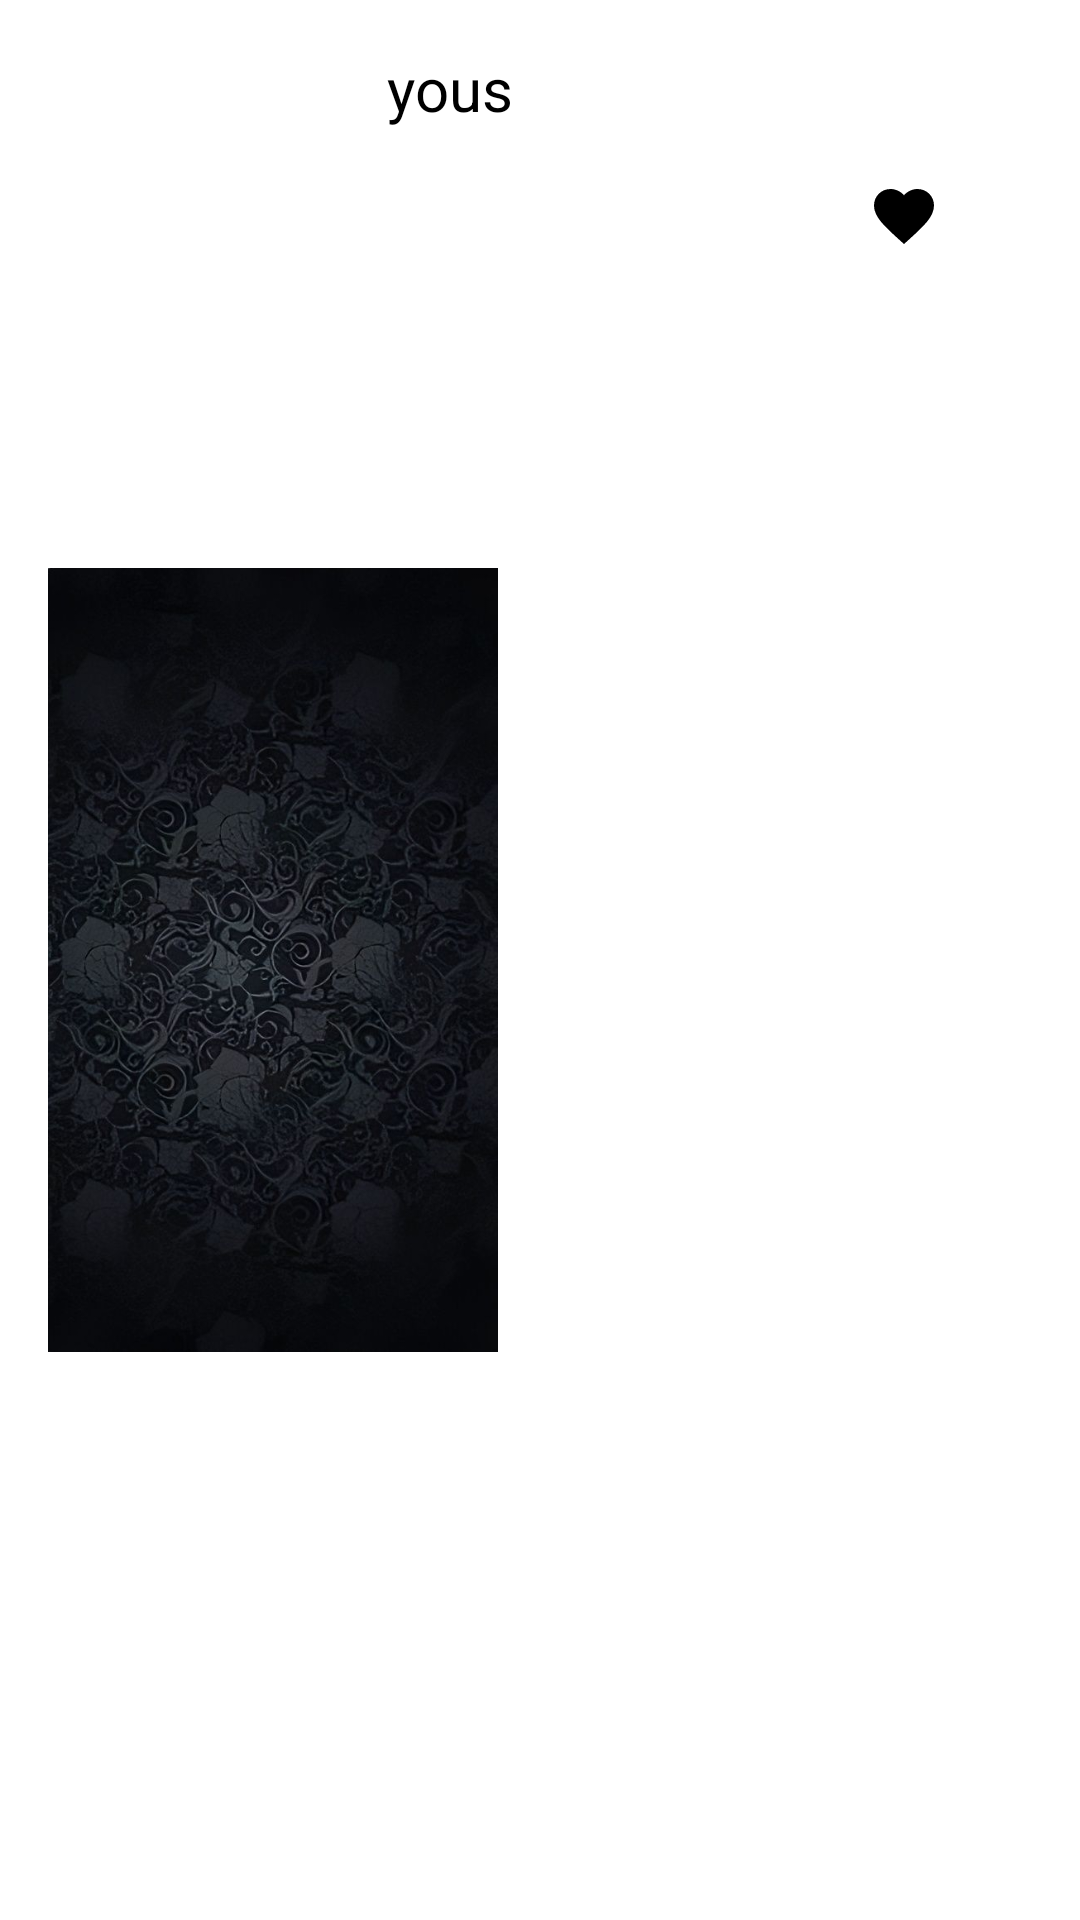

Produce the Android XML layout that renders to this screen, including the resource entries it uses.
<!-- AndroidManifest.xml: application theme Theme.Fragments -->
<!-- res/layout/list.xml -->
<?xml version="1.0" encoding="utf-8"?>
<androidx.constraintlayout.widget.ConstraintLayout
    xmlns:android="http://schemas.android.com/apk/res/android"
    xmlns:app="http://schemas.android.com/apk/res-auto"
    xmlns:tools="http://schemas.android.com/tools"
    android:layout_width="match_parent"
    android:layout_height="100dp"
    android:clickable="true"
    android:focusable="true"
    android:background="@drawable/background"
    android:padding="16dp"
    >

    <ImageView
        android:id="@+id/imageView2"
        android:layout_width="150dp"
        android:layout_height="0dp"
        app:layout_constraintBottom_toBottomOf="parent"
        app:layout_constraintEnd_toStartOf="@+id/textView"
        app:layout_constraintHorizontal_bias="0.0"
        app:layout_constraintStart_toStartOf="parent"
        app:layout_constraintTop_toTopOf="parent"

        app:layout_constraintVertical_bias="1.0"
        app:srcCompat="@drawable/blackback"
        />

    <TextView
        android:id="@+id/textView"
        android:layout_width="163dp"
        android:layout_height="31dp"
        android:layout_marginEnd="52dp"
        android:text="@string/textview"
        android:textColor="#000000"
        android:textSize="20sp"
        app:layout_constraintBottom_toBottomOf="parent"
        app:layout_constraintEnd_toEndOf="parent"
        app:layout_constraintTop_toTopOf="parent"
        app:layout_constraintVertical_bias="0.0"
        />

    <ImageButton
        android:id="@+id/imageButton2"
        style="?attr/materialButtonOutlinedStyle"
        android:layout_width="50dp"
        android:layout_height="50dp"
        android:background="#FFFFFF"
        android:contentDescription="@string/todo1"
        android:text="@string/textview1"

        app:layout_constraintBottom_toBottomOf="parent"
        app:layout_constraintEnd_toEndOf="parent"
        app:layout_constraintHorizontal_bias="0.861"
        app:layout_constraintStart_toEndOf="@+id/imageView2"
        app:layout_constraintTop_toBottomOf="@+id/textView"
        app:layout_constraintVertical_bias="0.0"
        app:srcCompat="@drawable/ic_baseline_favorite_24"
        />

</androidx.constraintlayout.widget.ConstraintLayout>
<!-- resources referenced by this layout -->
<resources>
  <!-- drawable blackback: jpeg bitmap (drawable, 135828 bytes) -->
  <!-- drawable ic_baseline_favorite_24 (drawable) -->
  <vector android:height="24dp" android:tint="#000000"
      android:viewportHeight="24" android:viewportWidth="24"
  
      android:width="24dp" xmlns:android="http://schemas.android.com/apk/res/android">
      <path android:fillColor="@android:color/white" android:pathData="M12,21.35l-1.45,-1.32C5.4,15.36 2,12.28 2,8.5 2,5.42 4.42,3 7.5,3c1.74,0 3.41,0.81 4.5,2.09C13.09,3.81 14.76,3 16.5,3 19.58,3 22,5.42 22,8.5c0,3.78 -3.4,6.86 -8.55,11.54L12,21.35z"/>
  
  </vector>
  <string name="textview">yous</string>
  <string name="textview1" />
  <string name="todo1">TODO</string>
  <style name="Theme.Fragments" parent="Theme.MaterialComponents.DayNight.DarkActionBar">
          
          <item name="colorPrimary">@color/black</item>
          <item name="colorPrimaryVariant">@color/black</item>
          <item name="colorOnPrimary">@color/white</item>
          
          <item name="colorSecondary">@color/teal_200</item>
          <item name="colorSecondaryVariant">@color/teal_700</item>
          <item name="colorOnSecondary">@color/black</item>
          
          <item name="android:statusBarColor">?attr/colorPrimaryVariant</item>
          
      </style>
  <!-- not gathered from this repository: default colours our renderer supplied (Android Studio template values) -->
  <color name="teal_200">#FF03DAC5</color>
  <color name="teal_700">#FF018786</color>
  <color name="black">#FF000000</color>
  <color name="white">#FFFFFFFF</color>
</resources>
